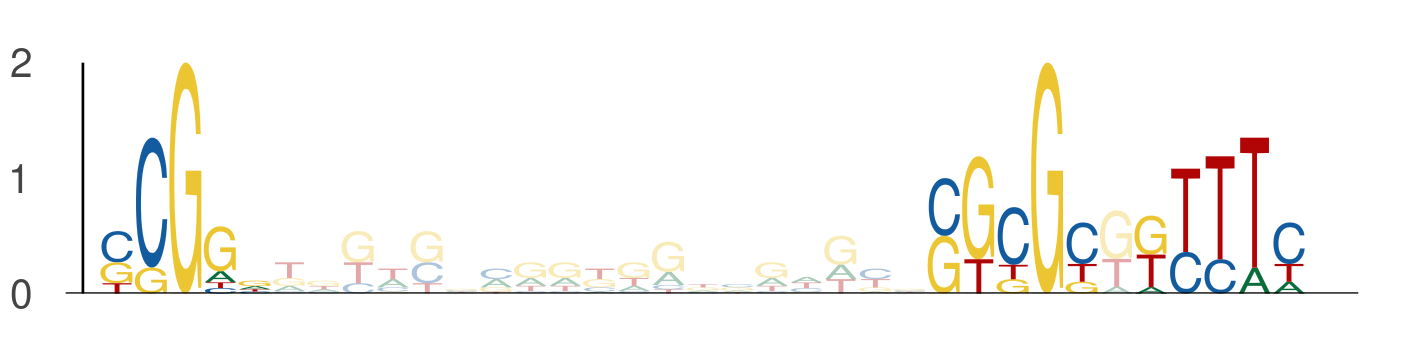

The table this chart was drawn from, first rows:
seq_index, start_position, end_position, is_reversed_complement
6651, 10, 15, 0
6651, 34, 39, 0
6651, 40, 45, 0
453, 21, 26, 0
453, 45, 50, 0
453, 51, 56, 0
247, 39, 44, 0
247, 63, 68, 0
247, 69, 74, 0
269, 44, 49, 0
269, 68, 73, 0
269, 74, 79, 0
4100, 39, 44, 0
4100, 63, 68, 0
4100, 69, 74, 0
5090, 31, 36, 0
5090, 55, 60, 0
5090, 61, 66, 0
4932, 27, 32, 0
4932, 51, 56, 0
4932, 57, 62, 0
6026, 38, 43, 0
6026, 62, 67, 0
6026, 68, 73, 0
2251, 20, 25, 0
2251, 44, 49, 0
2251, 50, 55, 0
4144, 33, 38, 0
4144, 57, 62, 0
4144, 63, 68, 0
7102, 16, 21, 0
7102, 40, 45, 0
7102, 46, 51, 0
1287, 30, 35, 0
1287, 54, 59, 0
1287, 60, 65, 0
